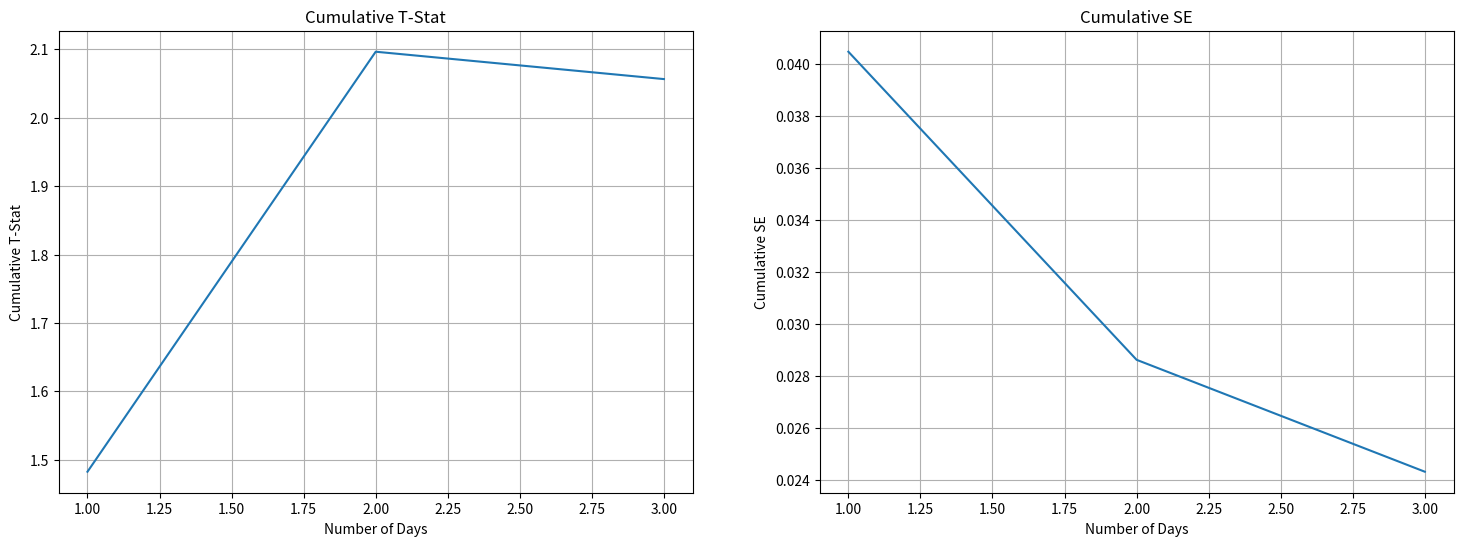

Generate this figure with matplotlib:
# importing necessary libraries

import pandas as pd
import numpy as np
import matplotlib.pyplot as plt
import seaborn as sns

# CTR previous version
ctr_version_a = 0.09

# CTR new version with 25 % expected boost
ctr_version_b = 0.09 + (0.25)*(0.09)

ctr_version_a, ctr_version_b

# function to flip between version-a and b.
def flipVersion(version_a):
    if version_a:
        return False
    else:
        return True

# total customer incoming per day are normally distributed with mean 200 an deviation 10.

np.random.seed(25)

num_cust = int(np.random.normal(200, 10))

# total number of impressions and clicks at start of experiment are zero
num_imps_version_a = 0
num_imps_version_b = 0

num_clicks_version_a = 0
num_clicks_version_b = 0

# start by showing version-A
version_a = True

# send each customer to a or b
for customer_number in range(num_cust):
    
    # if version-a is exposed
    if version_a is True:
        # increase impression count
        num_imps_version_a += 1
        # binomial sample (1 if successfully clicked, else 0)
        num_clicks_version_a += np.random.binomial(1, ctr_version_a)
        
    # if version-b is exposed 
    else:
        # increase impression count
        num_imps_version_b += 1
        # binomial sample (1 if successfully clicked, else 0)
        num_clicks_version_b += np.random.binomial(1, ctr_version_b)
    
    # flip version after each customer
    version_a = flipVersion(version_a)

num_cust, num_imps_version_a, num_imps_version_b

num_clicks_version_a, num_clicks_version_b

ctr_day_one_version_a = num_clicks_version_a/num_imps_version_a

ctr_day_one_version_b = num_clicks_version_b/num_imps_version_b

ctr_day_one_version_a, ctr_day_one_version_b

p = (num_clicks_version_a + num_clicks_version_b)/(num_imps_version_a + num_imps_version_b)

SE = np.sqrt(p*(1-p)*( (1/num_imps_version_a)  +  (1/num_imps_version_b) ))

p, SE

t = (ctr_day_one_version_b - ctr_day_one_version_a)/(SE)

t

def conductExperiment(n_days):
    
    list_num_cust = []
    list_t_stat = []
    list_ctr_version_a, list_ctr_version_b = [], []  
    list_imp_version_a, list_imp_version_b = [], []  
    
    for i in range(0,n_days):

        # total customer incoming per day are normally distributed with mean 200 an deviation 10.

        num_cust = int(np.random.normal(200,10))
        
        list_num_cust.append(num_cust)
        
        # total number of impressions and clicks at start of experiment are zero
        num_imps_version_a = 0
        num_imps_version_b = 0

        num_clicks_version_a = 0
        num_clicks_version_b = 0

        # start by showing version-A
        version_a = True

        # send each customer to a or b
        for customer_number in range(num_cust):

            # if version-a is exposed
            if version_a is True:
                # increase impression count
                num_imps_version_a += 1
                # binomial sample (1 if successfully clicked, else 0)
                num_clicks_version_a += np.random.binomial(1, ctr_version_a)

            # if version-b is exposed 
            else:
                # increase impression count
                num_imps_version_b += 1
                # binomial sample (1 if successfully clicked, else 0)
                num_clicks_version_b += np.random.binomial(1, ctr_version_b)

            # flip version after each customer
            version_a = flipVersion(version_a)
        
        ctr_day_one_version_a = num_clicks_version_a/num_imps_version_a

        ctr_day_one_version_b = num_clicks_version_b/num_imps_version_b
        
        list_ctr_version_a.append(ctr_day_one_version_a)
        list_ctr_version_b.append(ctr_day_one_version_b)
        
        list_imp_version_a.append(num_imps_version_a)
        list_imp_version_b.append(num_imps_version_b)
        
    
    df_abtest = pd.DataFrame()
    df_abtest['num_cust'] = list_num_cust
    df_abtest['IMP_version_a'] = list_imp_version_a
    df_abtest['IMP_version_b'] = list_imp_version_b
    df_abtest['CTR_version_a'] = list_ctr_version_a
    df_abtest['CTR_version_b'] = list_ctr_version_b
    df_abtest['Clicks_version_b'] = df_abtest['IMP_version_b']*df_abtest['CTR_version_b']
    df_abtest['Clicks_version_a'] = df_abtest['IMP_version_a']*df_abtest['CTR_version_a']

    
    return df_abtest

df_abtest = conductExperiment(3)
df_abtest

def tStatAfterNDays(n_days):

    # total customer incoming per day are normally distributed with mean 200 an deviation 10.

    np.random.seed(25)
    num_cust = 200*n_days

    # total number of impressions and clicks at start of experiment are zero
    num_imps_version_a = 0
    num_imps_version_b = 0

    num_clicks_version_a = 0
    num_clicks_version_b = 0

    # start by showing version-A
    version_a = True

    # send each customer to a or b
    for customer_number in range(num_cust):
        
        # if version-a is exposed
        if version_a is True:
            # increase impression count
            num_imps_version_a += 1
            # binomial sample (1 if successfully clicked, else 0)
            num_clicks_version_a += np.random.binomial(1, ctr_version_a)

        # if version-b is exposed 
        else:
            # increase impression count
            num_imps_version_b += 1
            # binomial sample (1 if successfully clicked, else 0)
            num_clicks_version_b += np.random.binomial(1, ctr_version_b)

        # flip version after each customer
        version_a = flipVersion(version_a)

    ctr_day_one_version_a = num_clicks_version_a/num_imps_version_a

    ctr_day_one_version_b = num_clicks_version_b/num_imps_version_b

    p = (num_clicks_version_a + num_clicks_version_b)/num_cust

    SE = np.sqrt(p*(1-p)*( (1/num_imps_version_a)  +  (1/num_imps_version_b) ))

    t = (ctr_day_one_version_b - ctr_day_one_version_a)/(SE)

    return t, SE

n_consecutive_days = 3

ndays = [i for i in range(1, n_consecutive_days + 1)]
tStatsCumulative = [tStatAfterNDays(i)[0] for i in range(1,n_consecutive_days + 1)]
SEStatsCumulative = [tStatAfterNDays(i)[1] for i in range(1,n_consecutive_days + 1)]

fig = plt.figure(figsize=(18,6))

plt.subplot(1, 2, 1)
plt.plot(ndays, tStatsCumulative)
plt.grid()
plt.title('Cumulative T-Stat')
plt.xlabel('Number of Days')
plt.ylabel('Cumulative T-Stat')

plt.subplot(1, 2, 2)
plt.plot(ndays, SEStatsCumulative)
plt.grid()
plt.title('Cumulative SE')
plt.xlabel('Number of Days')
plt.ylabel('Cumulative SE')

n_a = 100*3
ctr_a = 0.09

SE = np.sqrt(ctr_a*(1-ctr_a)/n_a)

p_crit_a = ctr_a + 1.645*(SE)

p_crit_a

p=0.143
z = (0.117 - p)/(np.sqrt(( p*(1-p))/(300)))
z